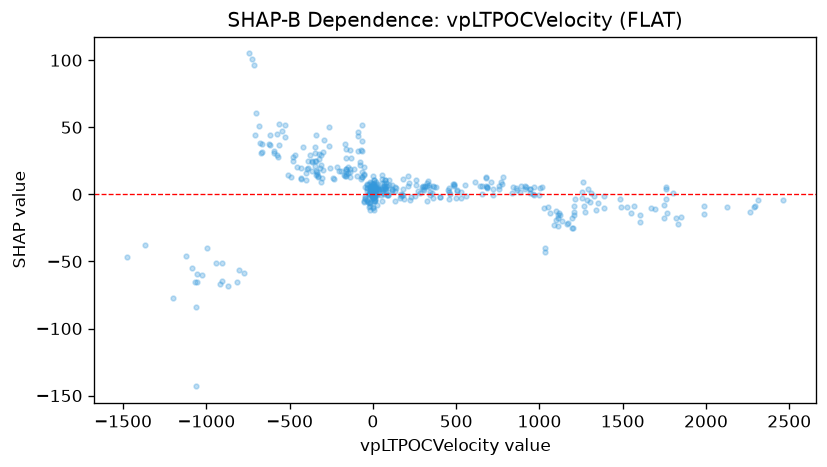

Source data for this figure (header and first rows):
feature_value, shap_value
-346.7, 30.94
360.8, -2.949
-402.2, 10.37
3.407, -2.646
3.064, -10.31
-15.93, -8.388
-319.4, 19.44
-321.3, 26.43
-309.3, 9.228
-399.3, 15.77
-713.4, 96.09
4.337, 3.137
64.85, 0.05838
-467, 29.03
-746.6, 105
-596.9, 31.97
361.4, 6.074
184.2, -3.605
-162, 33.91
-162, 27.1
-166.9, 37.88
-0.1085, 4.539
-0.095, -9.638
3.953, -11.28
-11.52, 5.268
-21.48, -6.063
-21.48, -9.086
-19.76, -6.803
-18.32, -5.532
-296.3, 40.34
-419.6, 35.33
-340.6, 44.49
-349.2, 35.65
-298.2, 31.8
-264.3, 36.32
-264.3, 50.39
-46.97, -1.431
-87.88, 32.4
-615.9, 44.35
-615.9, 37.13
-577, 45.37
-527.5, 42.55
-527.5, 51.84
-939.5, -51.32
-68.03, 39.98
-67.05, 51.65
-55.58, 20.66
-26.92, -5.719
14.64, -5.079
131.7, -4.981
-17.08, -11.53
223.6, -4.2
-47.97, -2.494
-51.06, -5.076
-51.06, -5.693
-49.21, -3.167
26.46, -7.625
-87.18, 43.14
-87.18, 46.4
-64.54, 32.09
... 374 more rows
